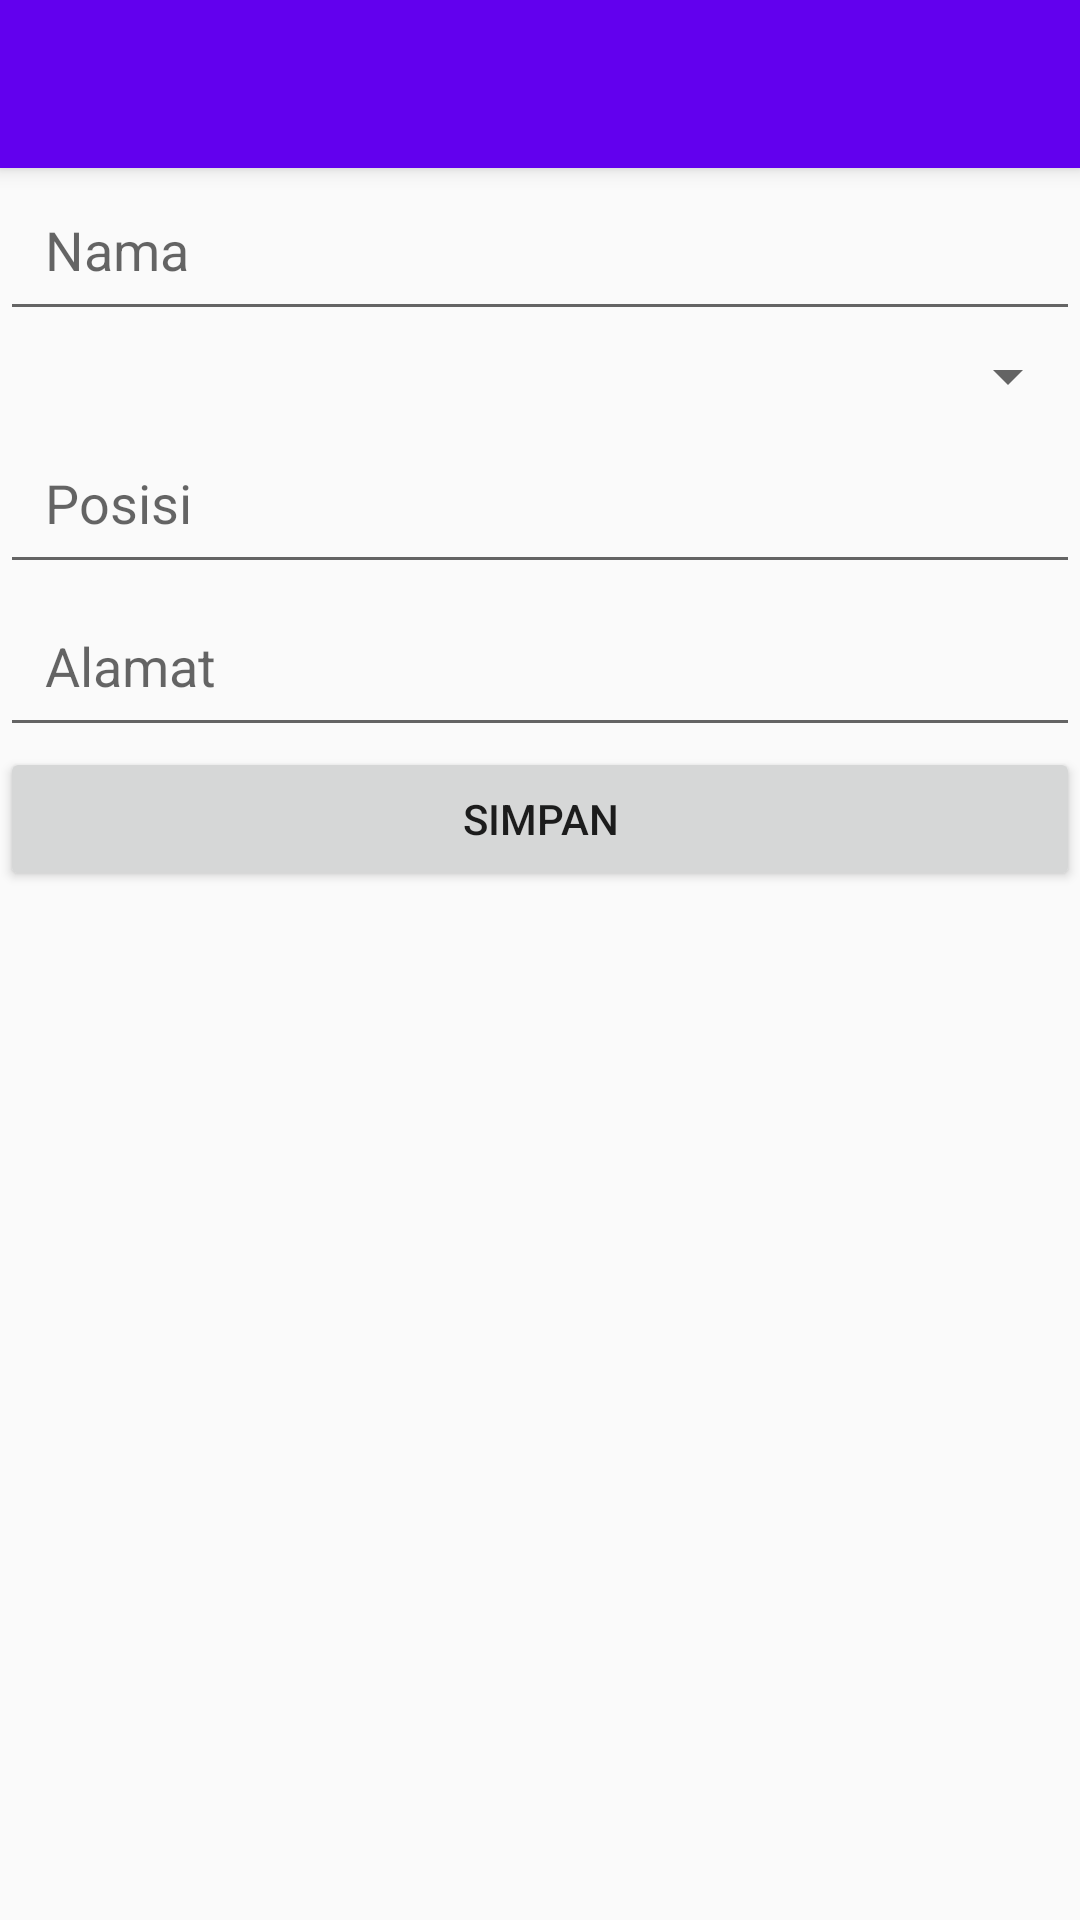

This screen was rendered from an Android layout file. Write that file and the resources it references.
<!-- AndroidManifest.xml: activity theme AppTheme.NoActionBar -->
<!-- res/layout/activity_form.xml -->
<?xml version="1.0" encoding="utf-8"?>
<android.support.design.widget.CoordinatorLayout xmlns:android="http://schemas.android.com/apk/res/android"
    xmlns:app="http://schemas.android.com/apk/res-auto"
    xmlns:tools="http://schemas.android.com/tools"
    android:layout_width="match_parent"
    android:layout_height="match_parent"
    tools:context="id.codinate.sqlite.FormActivity">

    <android.support.design.widget.AppBarLayout
        android:layout_width="match_parent"
        android:layout_height="wrap_content"
        android:theme="@style/AppTheme.AppBarOverlay">

        <android.support.v7.widget.Toolbar
            android:id="@+id/toolbar"
            android:layout_width="match_parent"
            android:layout_height="?attr/actionBarSize"
            android:background="?attr/colorPrimary"
            app:popupTheme="@style/AppTheme.PopupOverlay" />

    </android.support.design.widget.AppBarLayout>

    <include layout="@layout/content_form" />

    <android.support.design.widget.FloatingActionButton
        android:id="@+id/fab"
        android:visibility="gone"
        android:layout_width="wrap_content"
        android:layout_height="wrap_content"
        android:layout_gravity="bottom|end"
        android:layout_margin="@dimen/fab_margin"
        app:srcCompat="@android:drawable/ic_dialog_email" />

</android.support.design.widget.CoordinatorLayout>
<!-- res/layout/content_form.xml (included above) -->
<?xml version="1.0" encoding="utf-8"?>
<LinearLayout xmlns:android="http://schemas.android.com/apk/res/android"
    xmlns:app="http://schemas.android.com/apk/res-auto"
    xmlns:tools="http://schemas.android.com/tools"
    android:layout_width="match_parent"
    android:layout_height="match_parent"
    android:orientation="vertical"
    app:layout_behavior="@string/appbar_scrolling_view_behavior"
    tools:context="id.codinate.sqlite.FormActivity"
    tools:showIn="@layout/activity_form">

    <EditText
        android:id="@+id/edt_nama"
        android:layout_width="match_parent"
        android:layout_height="wrap_content"
        android:hint="Nama"
        android:padding="15dp" />

    <Spinner
        android:id="@+id/spn_type"
        android:layout_width="match_parent"
        android:layout_height="wrap_content"
        android:padding="15dp"/>

    <EditText
        android:id="@+id/edt_posisi"
        android:layout_width="match_parent"
        android:layout_height="wrap_content"
        android:hint="Posisi"
        android:padding="15dp" />

    <EditText
        android:id="@+id/edt_alamat"
        android:layout_width="match_parent"
        android:layout_height="wrap_content"
        android:hint="Alamat"
        android:padding="15dp" />

    <Button
        android:layout_width="match_parent"
        android:layout_height="wrap_content"
        android:onClick="TambahAnggota"
        android:text="Simpan"/>

</LinearLayout>
<!-- resources referenced by this layout -->
<resources>
  <dimen name="fab_margin">16dp</dimen>
  <style name="AppTheme.AppBarOverlay" parent="ThemeOverlay.AppCompat.Dark.ActionBar" />
  <style name="AppTheme.PopupOverlay" parent="ThemeOverlay.AppCompat.Light" />
  <style name="AppTheme.NoActionBar">
          <item name="windowActionBar">false</item>
          <item name="windowNoTitle">true</item>
      </style>
</resources>
